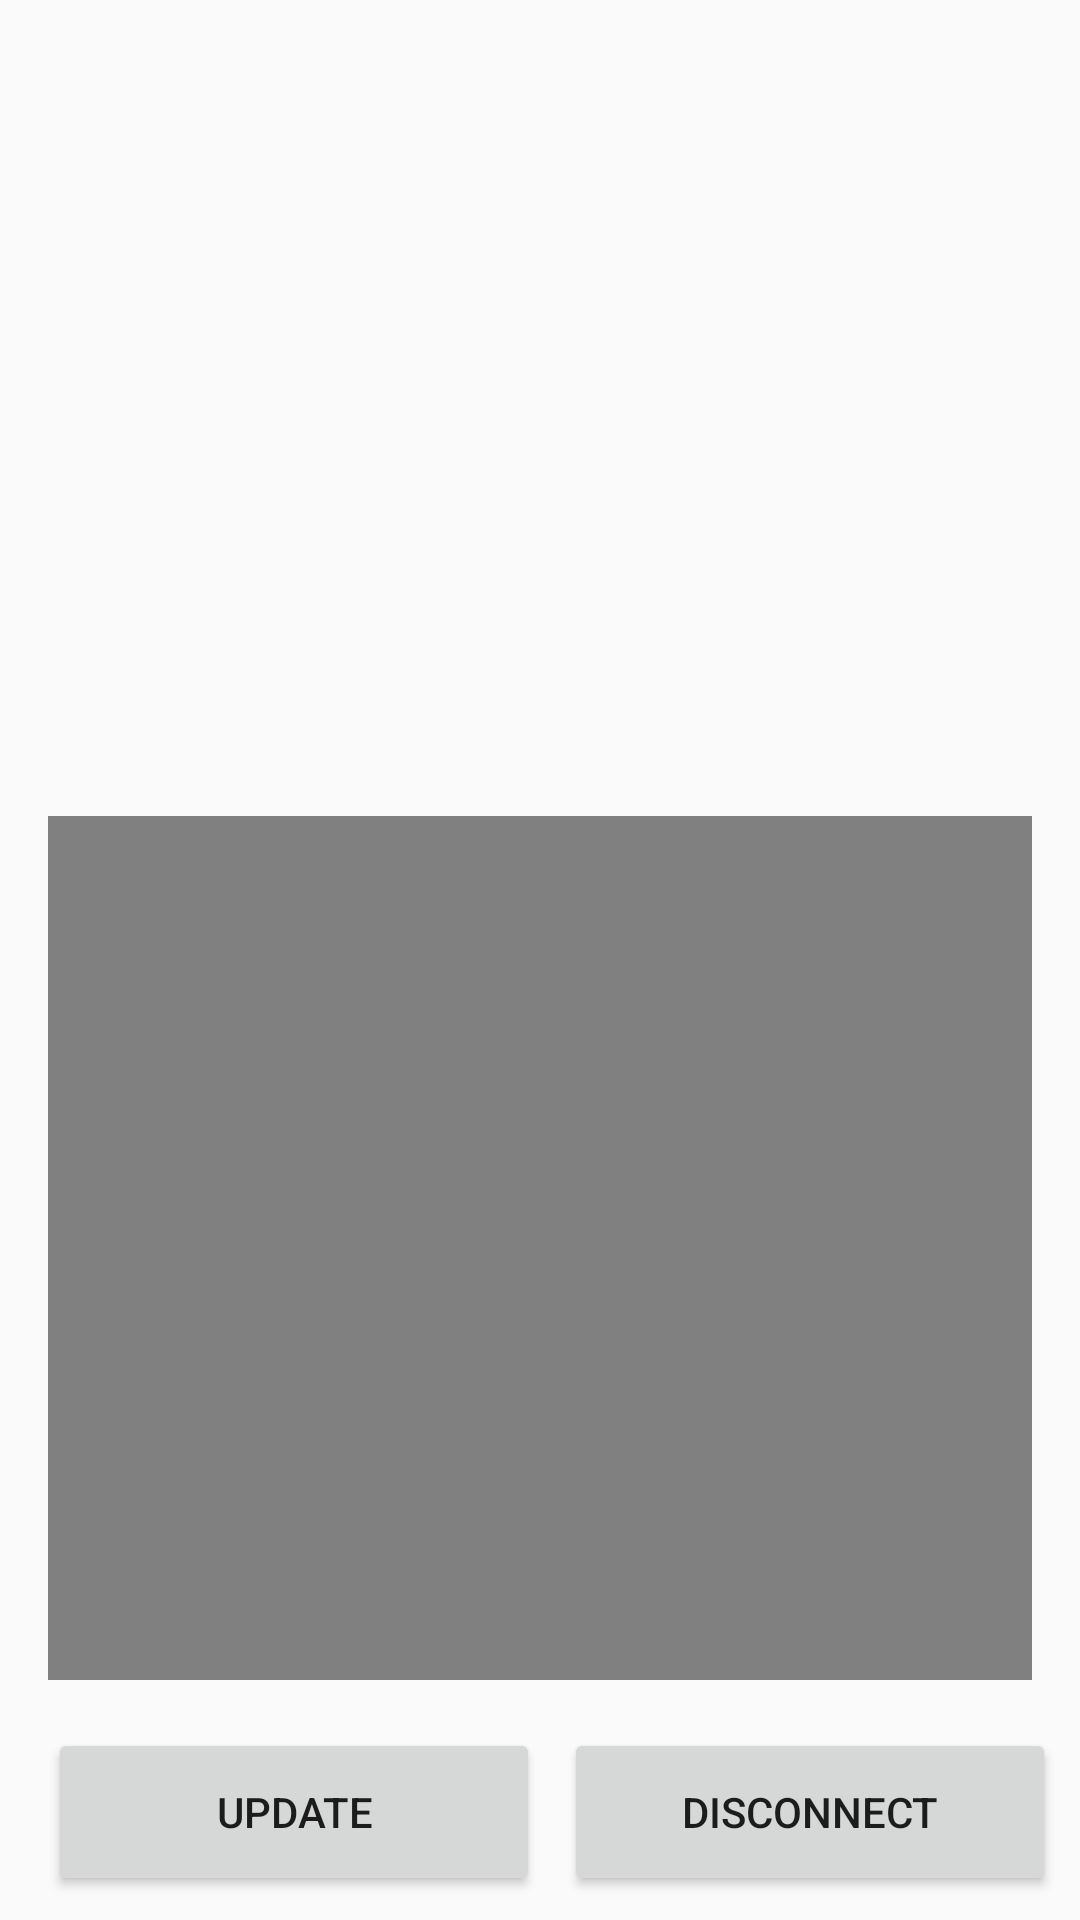

The Android layout XML behind this screen, and the referenced resources:
<!-- AndroidManifest.xml: application theme AppTheme -->
<!-- res/layout/activity_vending_new.xml -->
<?xml version="1.0" encoding="utf-8"?>
<android.support.constraint.ConstraintLayout
        xmlns:android="http://schemas.android.com/apk/res/android"
        xmlns:app="http://schemas.android.com/apk/res-auto"
        android:layout_width="match_parent"
        android:layout_height="match_parent">

    <Button
            android:id="@+id/btnUpdate"
            android:layout_width="0dp"
            android:layout_height="56dp"
            app:layout_constraintStart_toStartOf="parent"
            android:layout_marginStart="16dp"
            android:text="@string/update" app:layout_constraintEnd_toStartOf="@+id/btnDisconnect"
            android:layout_marginEnd="8dp" app:layout_constraintHorizontal_bias="0.5"
            android:layout_marginBottom="8dp" app:layout_constraintBottom_toBottomOf="parent"/>

    <Button
            android:id="@+id/btnDisconnect"
            android:layout_width="0dp"
            android:layout_height="56dp"
            android:text="@string/disconnect" app:layout_constraintEnd_toEndOf="parent" android:layout_marginEnd="8dp"
            app:layout_constraintStart_toEndOf="@+id/btnUpdate" app:layout_constraintHorizontal_bias="0.5"
            android:layout_marginBottom="8dp" app:layout_constraintBottom_toBottomOf="parent"/>

    <TextView
            android:id="@+id/console"
            android:layout_width="0dp"
            android:layout_height="0dp"
            android:background="@color/background"
            app:layout_constraintStart_toStartOf="parent"
            app:layout_constraintEnd_toEndOf="parent"
            android:layout_margin="16dp"
            android:padding="8dp"
            android:lineSpacingExtra="4dp"
            android:textColor="@color/text"
            android:textSize="16sp"
            app:layout_constraintBottom_toTopOf="@+id/btnUpdate" android:layout_marginTop="8dp"
            app:layout_constraintTop_toTopOf="@+id/guideline"/>
    <android.support.constraint.Guideline
            android:layout_width="wrap_content"
            android:layout_height="wrap_content"
            android:id="@+id/guideline"
            app:layout_constraintGuide_percent="0.4"
            android:orientation="horizontal"/>

    <android.support.v7.widget.RecyclerView
            android:id="@+id/rvDevicesList"
            android:layout_width="match_parent"
            android:layout_height="wrap_content"
            android:foregroundGravity="bottom"
            android:layout_marginBottom="8dp"
            app:stackFromEnd="true"
            app:reverseLayout="true"
            app:layout_constraintBottom_toTopOf="@+id/guideline"
            app:layout_constraintStart_toStartOf="parent"
            android:layout_marginStart="16dp"
            app:layout_constraintEnd_toEndOf="parent"
            android:layout_marginEnd="16dp">

    </android.support.v7.widget.RecyclerView>

</android.support.constraint.ConstraintLayout>
<!-- resources referenced by this layout -->
<resources>
  <color name="background">#808080</color>
  <color name="text">#FFFF</color>
  <string name="disconnect">disconnect</string>
  <string name="update">update</string>
  <style name="AppTheme" parent="Theme.AppCompat.Light.DarkActionBar">
          
          <item name="colorPrimary">@color/colorPrimary</item>
          <item name="colorPrimaryDark">@color/colorPrimaryDark</item>
          <item name="colorAccent">@color/colorAccent</item>
      </style>
  <color name="colorPrimary">#008577</color>
  <color name="colorPrimaryDark">#00574B</color>
  <color name="colorAccent">#D81B60</color>
</resources>
